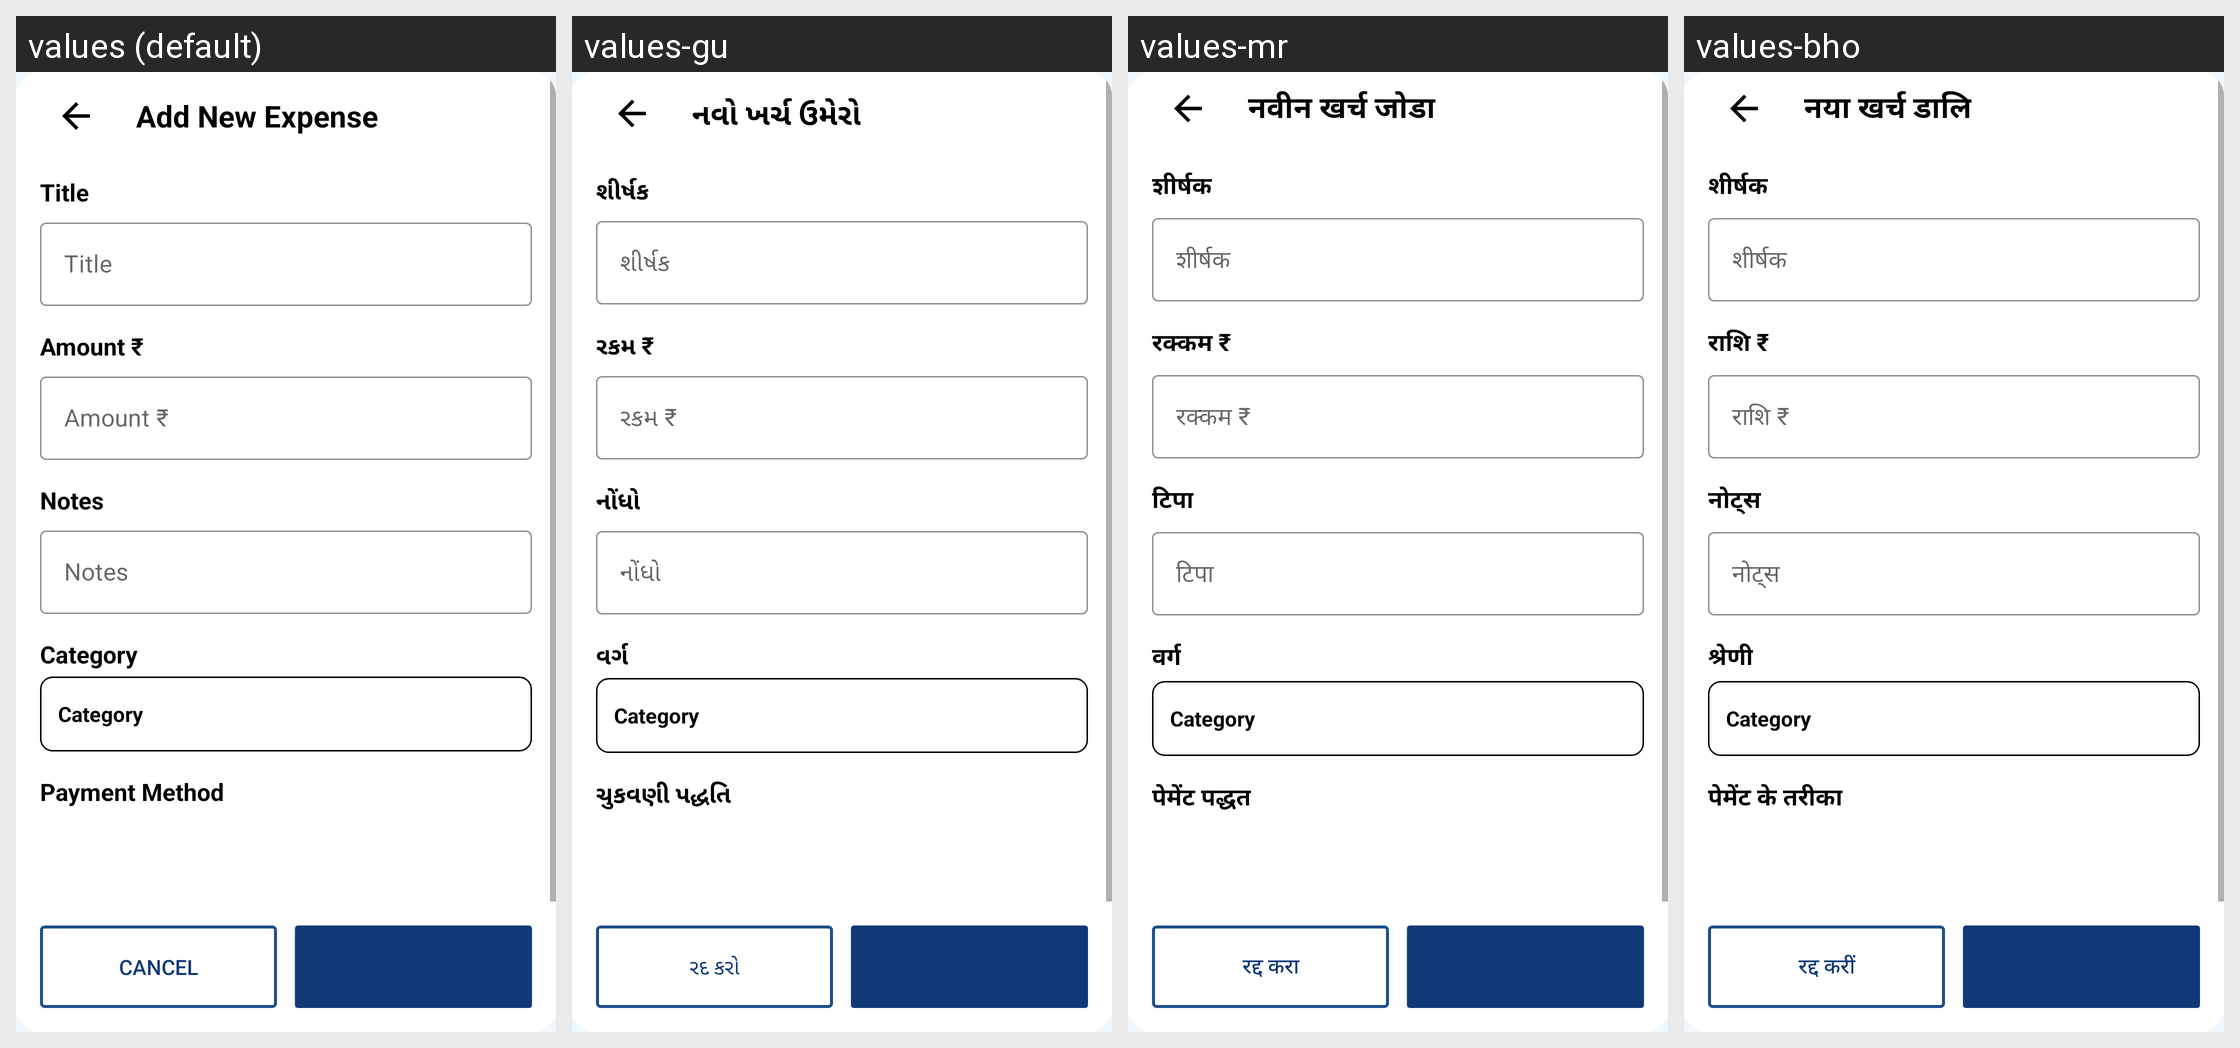

The Android screen above is rendered under several locales of the same app. Produce the string resources it draws, with the default and per-locale values.
Android screen res/layout/add_expense_dialog.xml rendered under 4 locales, left to right: values (default), values-gu, values-mr, values-bho. Device: Nexus 5 (rendered at 1080×1920; each locale shown at half size, 540×960, under a caption strip naming it); theme AppTheme.
Other locales in the repository, not shown: values-as, values-bn, values-har, values-hi, values-kn, values-ml, values-or, values-pa, values-raj, values-ta, values-te.
Strings drawn on this screen, with the default value and each locale's value (text and hints the layout hard-codes, and strings that could not be matched under every locale, appear in the picture but are not listed):

new_expense
  values: Add New Expense
  values-gu: નવો ખર્ચ ઉમેરો
  values-mr: नवीन खर्च जोडा
  values-bho: नया खर्च डालि

tv_title
  values: Title
  values-gu: શીર્ષક
  values-mr: शीर्षक
  values-bho: शीर्षक

tv_amount
  values: Amount ₹
  values-gu: રકમ ₹
  values-mr: रक्कम ₹
  values-bho: राशि ₹

tv_notes
  values: Notes
  values-gu: નોંધો
  values-mr: टिपा
  values-bho: नोट्स

tv_category
  values: Category
  values-gu: વર્ગ
  values-mr: वर्ग
  values-bho: श्रेणी

payment_method
  values: Payment Method
  values-gu: ચુકવણી પદ્ધતિ
  values-mr: पेमेंट पद्धत
  values-bho: पेमेंट के तरीका

btn_cancel
  values: Cancel
  values-gu: રદ કરો
  values-mr: रद्द करा
  values-bho: रद्द करीं
